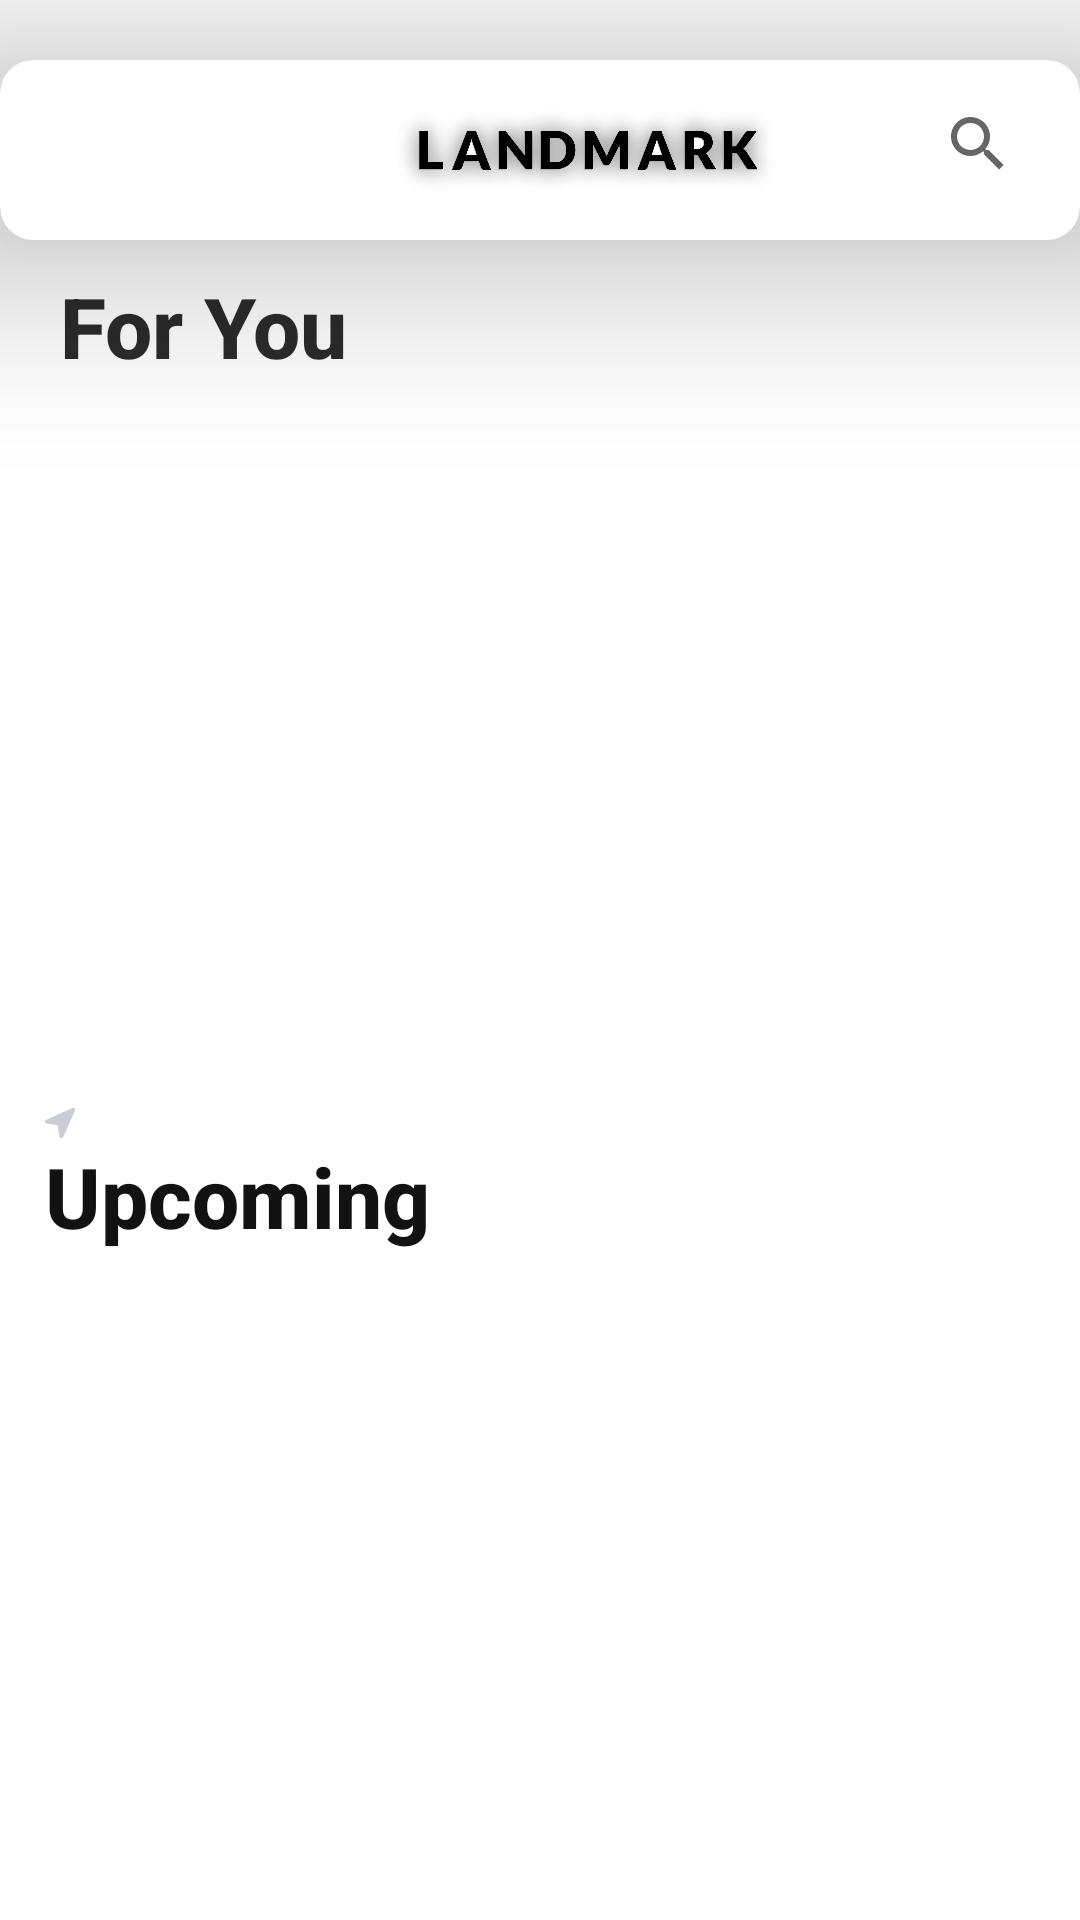

Produce the Android XML layout that renders to this screen, including the resource entries it uses.
<!-- AndroidManifest.xml: application theme Theme.EventsApp -->
<!-- res/layout/fragments_home.xml -->
<?xml version="1.0" encoding="utf-8"?>
<RelativeLayout xmlns:android="http://schemas.android.com/apk/res/android"
    xmlns:app="http://schemas.android.com/apk/res-auto"
    xmlns:tools="http://schemas.android.com/tools"
    android:layout_width="match_parent"
    android:layout_height="match_parent">

    <androidx.cardview.widget.CardView
        android:layout_width="match_parent"
        android:layout_height="60dp"
        android:layout_marginTop="20dp"
        app:cardElevation="40dp"
        app:cardCornerRadius="11dp"
        android:id="@+id/cardViewHome"
        >

        <androidx.appcompat.widget.Toolbar
            android:layout_width="match_parent"
            android:layout_height="wrap_content"
            android:background="@drawable/search_fade_background1"
            android:id="@+id/toolBar">


            <android.widget.SearchView
                android:id="@+id/inputSearch"
                android:layout_width="match_parent"
                android:layout_height="match_parent"
                android:elevation="11dp"
                android:layout_marginEnd="10dp"
                android:layout_marginStart="10dp"
                android:layoutDirection="rtl"
                app:searchIcon="@drawable/ic_search2"
                android:goIcon="@drawable/ic_search2"/>

        </androidx.appcompat.widget.Toolbar>















    </androidx.cardview.widget.CardView>

    <ImageView
        android:id="@+id/home"
        android:layout_width="200dp"
        android:layout_height="100dp"
        android:scaleType="centerInside"
        android:src="@drawable/landmark2"
        android:layout_marginStart="95dp"
        android:elevation="100dp">
    </ImageView>

















    <TextView
        android:id="@+id/yourEvents"
        android:layout_width="wrap_content"
        android:paddingStart="20dp"
        android:layout_height="wrap_content"
        android:layout_below="@+id/cardViewHome"
        android:alpha="0.90"
        android:layout_marginTop="10dp"
        android:fontFamily="sans-serif-medium"
        android:lineSpacingExtra="14sp"
        android:text="For You"
        android:textColor="#131313"
        android:textSize="28sp"
        android:textStyle="bold" />

    <TextView
        android:id="@+id/Upcoming"
        android:layout_width="wrap_content"
        android:layout_height="wrap_content"
        android:layout_marginStart="15dp"
        android:layout_marginTop="380dp"
        android:elevation="10dp"
        android:fontFamily="sans-serif-medium"
        android:lineSpacingExtra="14sp"
        android:text="@string/upcoming"
        android:textColor="#121212"
        android:textSize="28sp"
        android:textStyle="bold" />

    <androidx.recyclerview.widget.RecyclerView
        android:layout_below="@+id/yourEvents"
        android:layout_width="match_parent"
        android:layout_height="220dp"
        android:paddingTop="8dp"
        android:id="@+id/horizontalView"
        android:visibility="visible"
        android:layout_marginBottom="8dp"
        />

    <TextView
        android:id="@+id/empty_view"
        android:layout_below="@id/cardViewHome"
        android:layout_marginTop="50dp"
        android:layout_width="match_parent"
        android:padding="20dp"
        android:layout_height="220dp"
        android:gravity="center"
        android:visibility="invisible"
        android:text="You have not rsvp'd to any events. Check out the events below to see what's happening in your area!" />


    <androidx.recyclerview.widget.RecyclerView
        android:id="@+id/recyclerView"
        android:layout_below="@+id/yourEvents"
        android:layout_width="match_parent"
        android:layout_height="match_parent"
        android:layout_marginTop="300dp"
        android:fadingEdge="horizontal"
        android:fadingEdgeLength="15dp"
        android:padding="10dp"
        android:paddingTop="100dp"
        />

    <TextView
        android:id="@+id/Location"
        android:layout_width="wrap_content"
        android:layout_height="wrap_content"
        android:layout_marginStart="15dp"
        android:layout_marginTop="365dp"
        android:layout_marginBottom="2dp"
        android:drawablePadding="10dp"
        android:fontFamily="@font/concert_one"
        android:textColor="#CACDD4"
        android:textStyle="bold"
        app:drawableLeftCompat="@drawable/ic_location_darkgrey"
        tools:text="Miami" />


</RelativeLayout>
<!-- resources referenced by this layout -->
<resources>
  <!-- drawable ic_location_darkgrey (drawable) -->
  <vector xmlns:android="http://schemas.android.com/apk/res/android"
      android:width="10dp"
      android:height="10dp"
      android:viewportWidth="8"
      android:viewportHeight="8">
    <path
        android:pathData="M7.37867,0.03974L0.26117,3.21162C-0.13586,3.38879 -0.06348,3.97326 0.36489,4.0478L3.11336,4.52801C3.29648,4.55988 3.43963,4.70303 3.47204,4.88615L3.95173,7.63561C4.02681,8.06343 4.61076,8.13581 4.78794,7.73879L7.96045,0.62096C8.12467,0.25256 7.74762,-0.12502 7.37867,0.03974Z"
        android:fillColor="#C1C6C6"
        android:fillType="evenOdd"/>
    <group>
      <clip-path
          android:pathData="M7.37867,0.03974L0.26117,3.21162C-0.13586,3.38879 -0.06348,3.97326 0.36489,4.0478L3.11336,4.52801C3.29648,4.55988 3.43963,4.70303 3.47204,4.88615L3.95173,7.63561C4.02681,8.06343 4.61076,8.13581 4.78794,7.73879L7.96045,0.62096C8.12467,0.25256 7.74762,-0.12502 7.37867,0.03974Z"
          android:fillType="evenOdd"/>
      <path
          android:pathData="M-46,-48h96v96h-96z"
          android:fillColor="#CACDD4"/>
    </group>
  </vector>
  <!-- drawable ic_search2: vector/xml drawable (drawable-v24, 2012 chars, omitted) -->
  <!-- drawable input_search (drawable) -->
  <?xml version="1.0" encoding="utf-8"?>
  <shape xmlns:android="http://schemas.android.com/apk/res/android">
  
      <corners android:radius = "70dp" />
      <stroke android:width="2dp"
          android:color="#FC1055"/>
  </shape>
  <!-- drawable landmark2: png bitmap (drawable-v24, 624330 bytes) -->
  <!-- drawable search_fade_background1 (drawable-v24) -->
  <?xml version="1.0" encoding="utf-8"?>
  <shape android:shape="rectangle" xmlns:android="http://schemas.android.com/apk/res/android">
  
      <gradient
          android:startColor="#FFFFFF"
          android:endColor="#FFFFFF"
          android:centerColor="#FAFFFFFF"
          android:angle="270"/>
  
      <corners
          android:radius="30dp"/>
  
  </shape>
  <string name="home">Home</string>
  <string name="upcoming">Upcoming</string>
  <style name="Theme.EventsApp" parent="Theme.MaterialComponents.DayNight.NoActionBar">
          
          <item name="colorPrimary">#FC1055</item>
          <item name="android:colorAccent">#FC1055</item>
          <item name="colorPrimaryVariant">@color/DarkGrey</item>
          <item name="colorOnPrimary">@color/white</item>
          
          <item name="colorSecondary">#FC1055</item>
          <item name="colorSecondaryVariant">@color/blue2</item>
          <item name="colorOnSecondary">@null</item>
          
          <item name="android:statusBarColor" tools:targetApi="l">@color/blue3</item>
          
      </style>
  <color name="DarkGrey">#595959</color>
  <color name="white">#FFFFFFFF</color>
  <color name="blue2">#0033cc</color>
  <color name="blue3">#00c4cc</color>
</resources>
